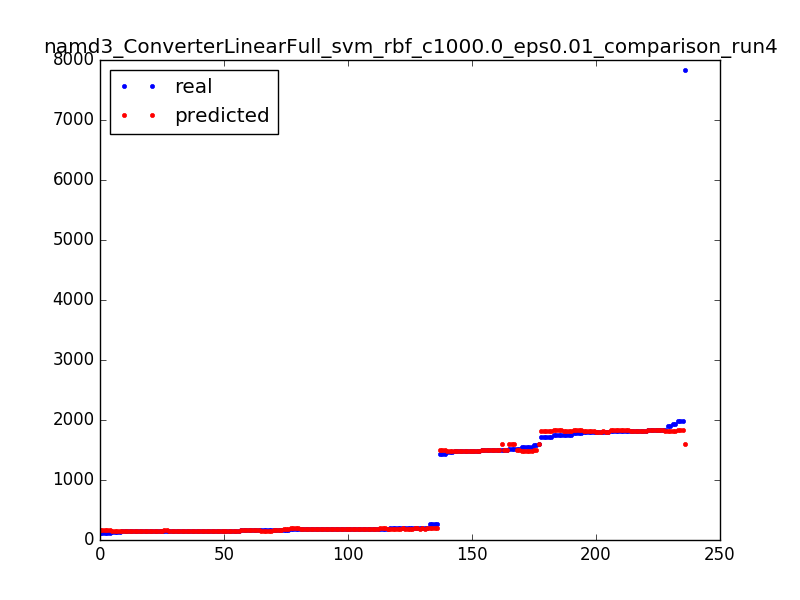

Values plotted in this chart, from the file beside it:
184.0, 183.990165264
1809, 1834
1495, 1505
1600, 1600
160.0, 160
1834, 1834
1724, 1817
1556, 1490
1791, 1834
181.0, 184
1805, 1797
156.0, 149
201.0, 191
1820, 1820
1498, 1498
154.0, 150
160.0, 160
1748, 1834
205.0, 185
1839, 1834
141.0, 150
161.0, 150
264.0, 199
154.0, 150
154.0, 151
1839, 1834
1521, 1498
151.0, 151
151.0, 151
148.0, 149
1797, 1797
1495, 1505
160.0, 160
1792, 1820
1894, 1820
1490, 1490
1465, 1490
184.0, 191
154.0, 151
151.0, 160
185.0, 191
1495, 1505
1556, 1490
205.0, 185
155.0, 150
205.0, 199
178.0, 199
150.0, 150
161.0, 150
185.0, 191
205.0, 199
1437, 1498
160.0, 160
1791, 1834
155.0, 149
1792, 1820
1748, 1834
141.0, 150
199.0, 199
1809, 1834
1490, 1490
... 176 more rows
